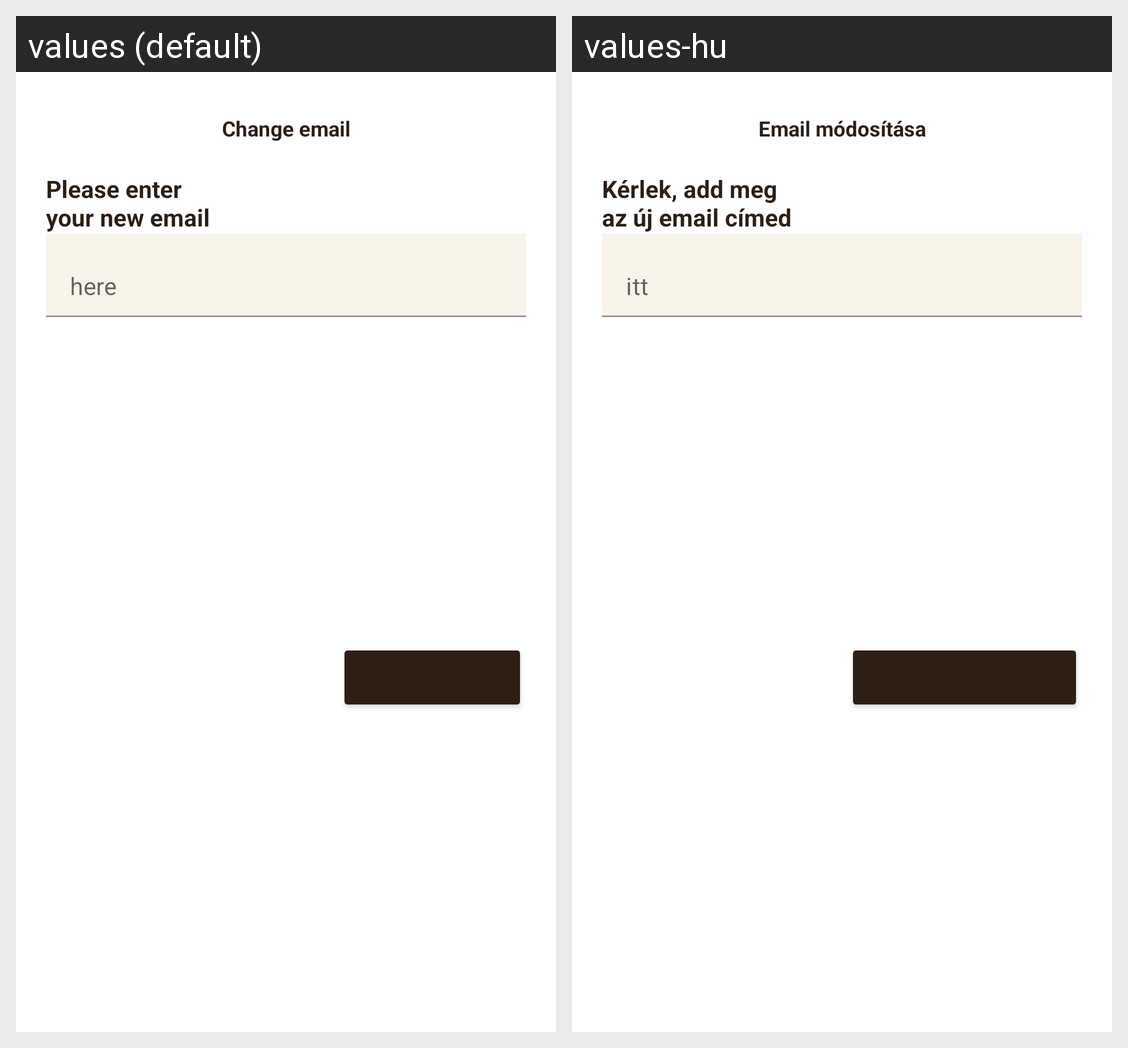

The Android screen above is rendered under two locales of the same app. Produce the string resources it draws, with the default and per-locale values.
Android screen res/layout/fragment_change_email.xml rendered under 2 locales, left to right: values (default), values-hu. Device: Nexus 5 (rendered at 1080×1920; each locale shown at half size, 540×960, under a caption strip naming it); theme AppTheme.
Strings drawn on this screen, with the default value and each locale's value (text and hints the layout hard-codes, and strings that could not be matched under every locale, appear in the picture but are not listed):

change_email
  values: Change email
  values-hu: Email módosítása

please_enter_nyour_new_email
  values: Please enter
      your new email
  values-hu: Kérlek, add meg
      az új email címed

here
  values: here
  values-hu: itt
